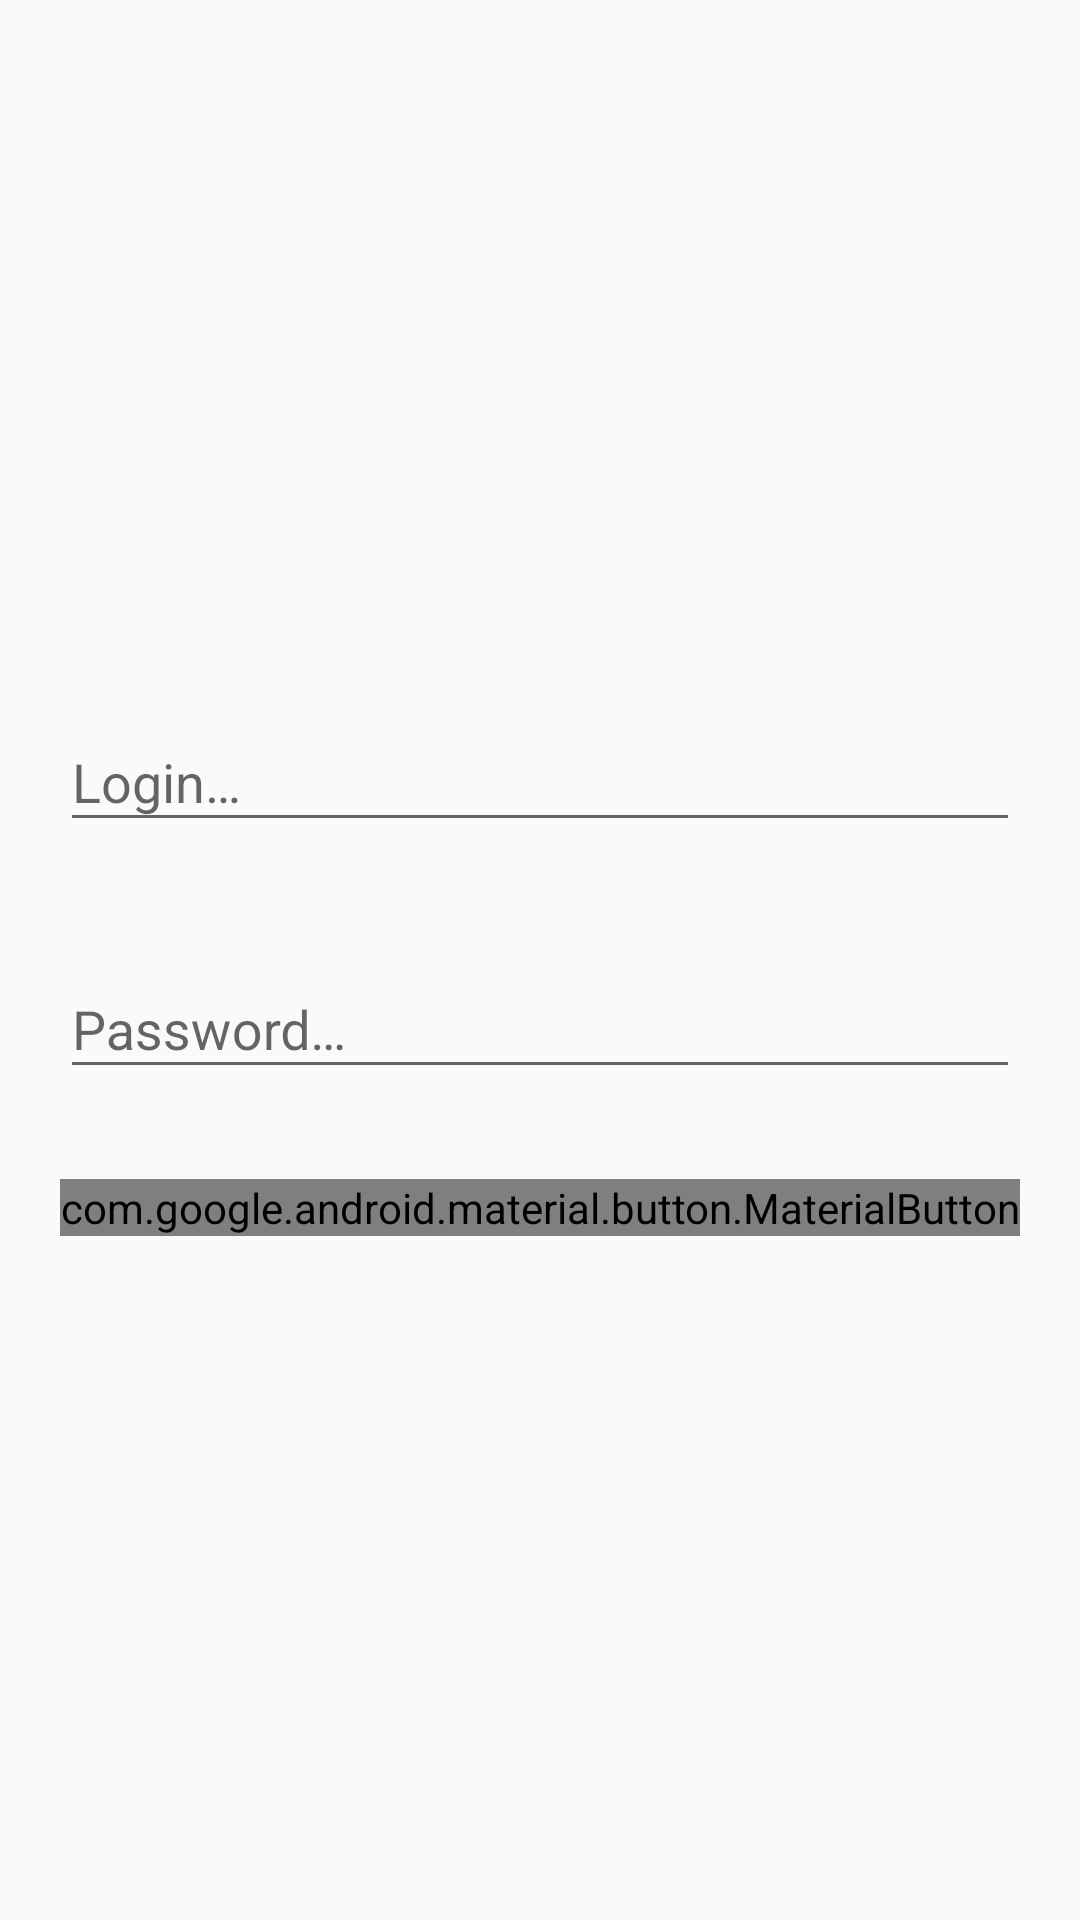

Reconstruct the res/layout file that produces this screen, plus the resources it refers to.
<!-- AndroidManifest.xml: application theme Theme.AppCompat.DayNight.NoActionBar -->
<!-- res/layout/activity_login.xml -->
<?xml version="1.0" encoding="utf-8"?>
<androidx.constraintlayout.widget.ConstraintLayout
        xmlns:android="http://schemas.android.com/apk/res/android"
        xmlns:app="http://schemas.android.com/apk/res-auto"
        android:layout_width="match_parent"
        android:layout_height="match_parent"
        android:padding="20dp">

    <androidx.constraintlayout.helper.widget.Flow
            android:layout_width="0dp"
            android:layout_height="0dp"
            android:orientation="vertical"
            app:constraint_referenced_ids="login, password, loginButton"
            app:flow_verticalGap="30dp"
            app:flow_verticalStyle="packed"
            app:layout_constraintTop_toTopOf="parent"
            app:layout_constraintBottom_toBottomOf="parent"
            app:layout_constraintEnd_toEndOf="parent"
            app:layout_constraintStart_toStartOf="parent"/>

    <com.google.android.material.textfield.TextInputLayout
            android:id="@+id/login"
            android:layout_width="0dp"
            android:layout_height="wrap_content"
            android:inputType="textNoSuggestions|textVisiblePassword"
            android:hint="@string/login_hint"
            app:startIconDrawable="@drawable/ic_baseline_person_24">

        <com.google.android.material.textfield.TextInputEditText
                android:layout_width="match_parent"
                android:layout_height="wrap_content"/>

    </com.google.android.material.textfield.TextInputLayout>


    <com.google.android.material.textfield.TextInputLayout
            android:id="@+id/password"
            android:layout_width="0dp"
            android:layout_height="wrap_content"
            android:inputType="textPassword"
            android:hint="@string/password_hint"
            app:startIconDrawable="@drawable/ic_baseline_key_24">

        <com.google.android.material.textfield.TextInputEditText
                android:layout_width="match_parent"
                android:layout_height="wrap_content"/>

    </com.google.android.material.textfield.TextInputLayout>

    <com.google.android.material.button.MaterialButton
            android:id="@+id/loginButton"
            android:layout_width="0dp"
            android:layout_height="wrap_content"
            android:text="@string/login"/>

</androidx.constraintlayout.widget.ConstraintLayout>
<!-- resources referenced by this layout -->
<resources>
  <string name="login">Login</string>
  <string name="login_hint">Login…</string>
  <string name="password_hint">Password…</string>
</resources>
